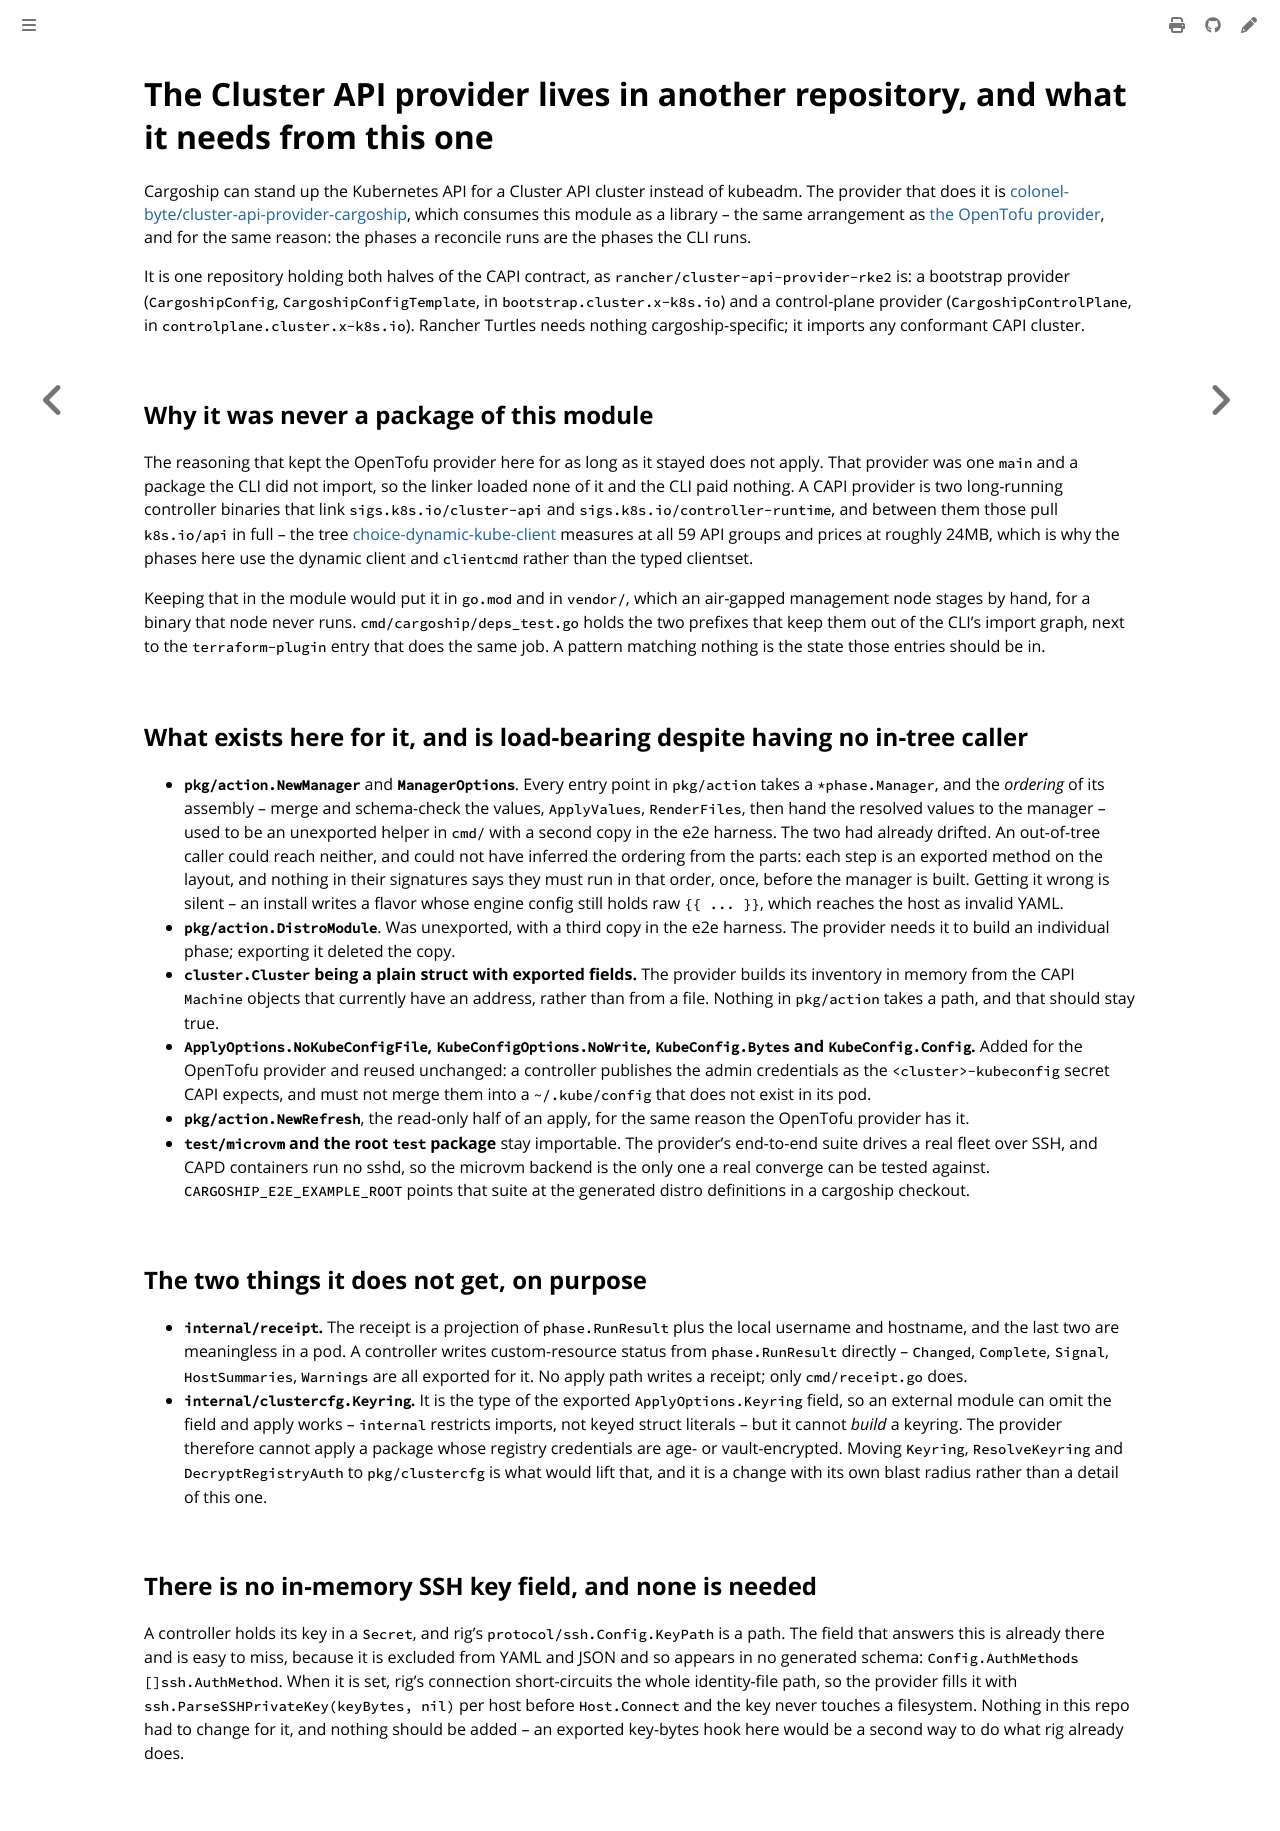

repository: colonel-byte/cargoship · page: agent/choice-capi-provider.html · generator: mdbook

# The Cluster API provider lives in another repository, and what it needs from this one

Cargoship can stand up the Kubernetes API for a Cluster API cluster instead of kubeadm. The provider that does it is [colonel-byte/cluster-api-provider-cargoship](https://github.com/colonel-byte/cluster-api-provider-cargoship), which consumes this module as a library -- the same arrangement as [the OpenTofu provider](choice-tofu-provider-removal.md), and for the same reason: the phases a reconcile runs are the phases the CLI runs.

It is one repository holding both halves of the CAPI contract, as `rancher/cluster-api-provider-rke2` is: a bootstrap provider (`CargoshipConfig`, `CargoshipConfigTemplate`, in `bootstrap.cluster.x-k8s.io`) and a control-plane provider (`CargoshipControlPlane`, in `controlplane.cluster.x-k8s.io`). Rancher Turtles needs nothing cargoship-specific; it imports any conformant CAPI cluster.

## Why it was never a package of this module

The reasoning that kept the OpenTofu provider here for as long as it stayed does not apply. That provider was one `main` and a package the CLI did not import, so the linker loaded none of it and the CLI paid nothing. A CAPI provider is two long-running controller binaries that link `sigs.k8s.io/cluster-api` and `sigs.k8s.io/controller-runtime`, and between them those pull `k8s.io/api` in full -- the tree [choice-dynamic-kube-client](choice-dynamic-kube-client.md) measures at all 59 API groups and prices at roughly 24MB, which is why the phases here use the dynamic client and `clientcmd` rather than the typed clientset.

Keeping that in the module would put it in `go.mod` and in `vendor/`, which an air-gapped management node stages by hand, for a binary that node never runs. `cmd/cargoship/deps_test.go` holds the two prefixes that keep them out of the CLI's import graph, next to the `terraform-plugin` entry that does the same job. A pattern matching nothing is the state those entries should be in.

## What exists here for it, and is load-bearing despite having no in-tree caller

- **`pkg/action.NewManager`** and **`ManagerOptions`**. Every entry point in `pkg/action` takes a `*phase.Manager`, and the *ordering* of its assembly -- merge and schema-check the values, `ApplyValues`, `RenderFiles`, then hand the resolved values to the manager -- used to be an unexported helper in `cmd/` with a second copy in the e2e harness. The two had already drifted. An out-of-tree caller could reach neither, and could not have inferred the ordering from the parts: each step is an exported method on the layout, and nothing in their signatures says they must run in that order, once, before the manager is built. Getting it wrong is silent -- an install writes a flavor whose engine config still holds raw `{{ ... }}`, which reaches the host as invalid YAML.
- **`pkg/action.DistroModule`**. Was unexported, with a third copy in the e2e harness. The provider needs it to build an individual phase; exporting it deleted the copy.
- **`cluster.Cluster` being a plain struct with exported fields.** The provider builds its inventory in memory from the CAPI `Machine` objects that currently have an address, rather than from a file. Nothing in `pkg/action` takes a path, and that should stay true.
- **`ApplyOptions.NoKubeConfigFile`, `KubeConfigOptions.NoWrite`, `KubeConfig.Bytes` and `KubeConfig.Config`.** Added for the OpenTofu provider and reused unchanged: a controller publishes the admin credentials as the `<cluster>-kubeconfig` secret CAPI expects, and must not merge them into a `~/.kube/config` that does not exist in its pod.
- **`pkg/action.NewRefresh`**, the read-only half of an apply, for the same reason the OpenTofu provider has it.
- **`test/microvm` and the root `test` package** stay importable. The provider's end-to-end suite drives a real fleet over SSH, and CAPD containers run no sshd, so the microvm backend is the only one a real converge can be tested against. `CARGOSHIP_E2E_EXAMPLE_ROOT` points that suite at the generated distro definitions in a cargoship checkout.

## The two things it does not get, on purpose

- **`internal/receipt`.** The receipt is a projection of `phase.RunResult` plus the local username and hostname, and the last two are meaningless in a pod. A controller writes custom-resource status from `phase.RunResult` directly -- `Changed`, `Complete`, `Signal`, `HostSummaries`, `Warnings` are all exported for it. No apply path writes a receipt; only `cmd/receipt.go` does.
- **`internal/clustercfg.Keyring`.** It is the type of the exported `ApplyOptions.Keyring` field, so an external module can omit the field and apply works -- `internal` restricts imports, not keyed struct literals -- but it cannot *build* a keyring. The provider therefore cannot apply a package whose registry credentials are age- or vault-encrypted. Moving `Keyring`, `ResolveKeyring` and `DecryptRegistryAuth` to `pkg/clustercfg` is what would lift that, and it is a change with its own blast radius rather than a detail of this one.

## There is no in-memory SSH key field, and none is needed

A controller holds its key in a `Secret`, and rig's `protocol/ssh.Config.KeyPath` is a path. The field that answers this is already there and is easy to miss, because it is excluded from YAML and JSON and so appears in no generated schema: `Config.AuthMethods []ssh.AuthMethod`. When it is set, rig's connection short-circuits the whole identity-file path, so the provider fills it with `ssh.ParseSSHPrivateKey(keyBytes, nil)` per host before `Host.Connect` and the key never touches a filesystem. Nothing in this repo had to change for it, and nothing should be added -- an exported key-bytes hook here would be a second way to do what rig already does.
